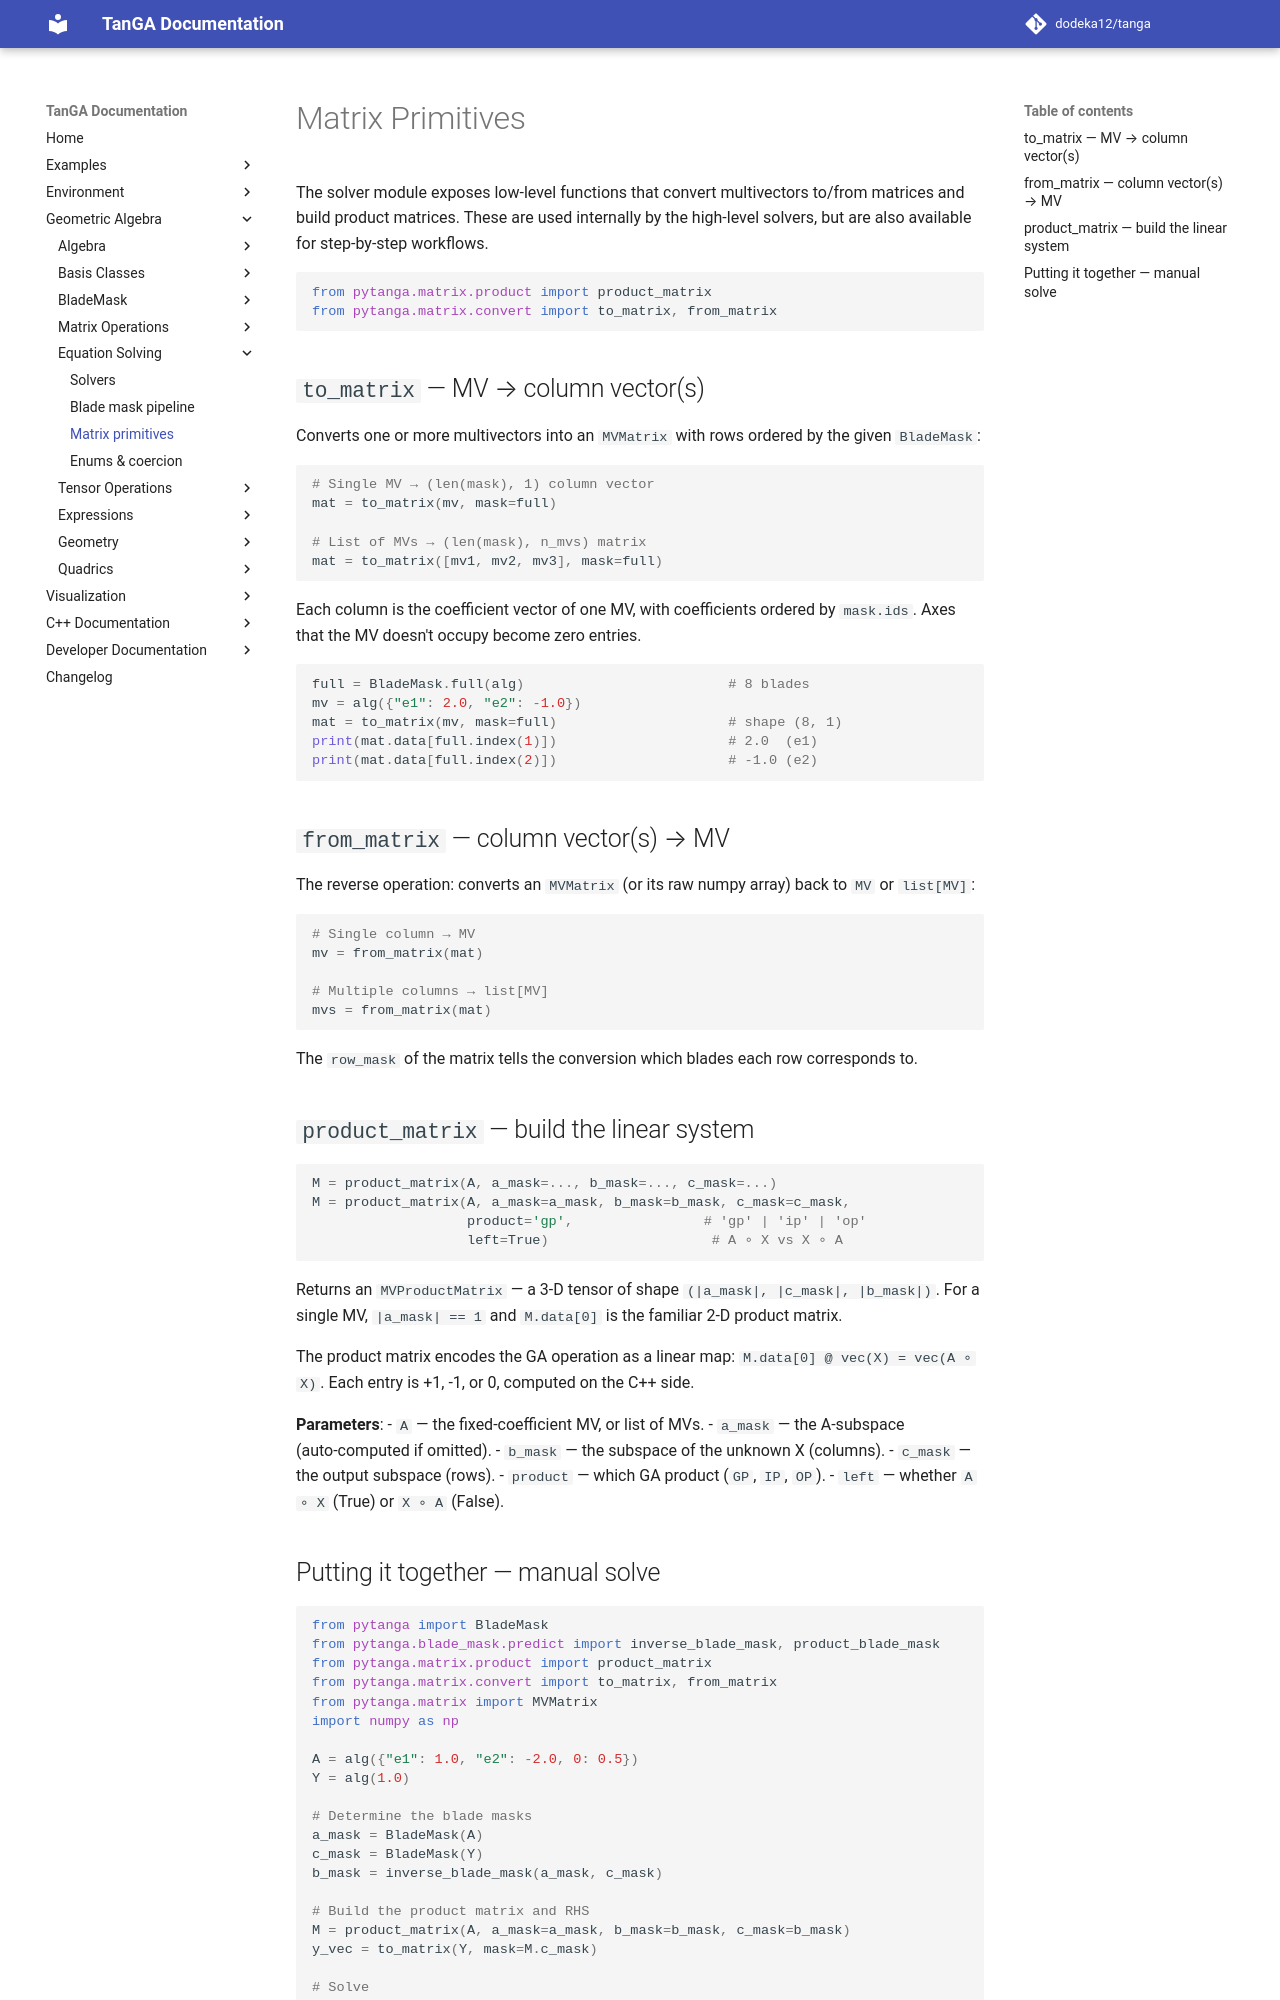

repository: dodeka12/tanga · page: v2.28.0/py/ga/solver/matrix-primitives/index.html · generator: mkdocs

# Matrix Primitives

The solver module exposes low‑level functions that convert multivectors
to/from matrices and build product matrices.  These are used internally by
the high‑level solvers, but are also available for step‑by‑step workflows.

```python
from pytanga.matrix.product import product_matrix
from pytanga.matrix.convert import to_matrix, from_matrix
```

## `to_matrix` — MV → column vector(s)

Converts one or more multivectors into an `MVMatrix` with rows ordered by
the given `BladeMask`:

```python
# Single MV → (len(mask), 1) column vector
mat = to_matrix(mv, mask=full)

# List of MVs → (len(mask), n_mvs) matrix
mat = to_matrix([mv1, mv2, mv3], mask=full)
```

Each column is the coefficient vector of one MV, with coefficients ordered
by `mask.ids`.  Axes that the MV doesn't occupy become zero entries.

```python
full = BladeMask.full(alg)                         # 8 blades
mv = alg({"e1": 2.0, "e2": -1.0})
mat = to_matrix(mv, mask=full)                     # shape (8, 1)
print(mat.data[full.index(1)])                     # 2.0  (e1)
print(mat.data[full.index(2)])                     # -1.0 (e2)
```

## `from_matrix` — column vector(s) → MV

The reverse operation: converts an `MVMatrix` (or its raw numpy array)
back to `MV` or `list[MV]`:

```python
# Single column → MV
mv = from_matrix(mat)

# Multiple columns → list[MV]
mvs = from_matrix(mat)
```

The `row_mask` of the matrix tells the conversion which blades each row
corresponds to.

## `product_matrix` — build the linear system

```python
M = product_matrix(A, a_mask=..., b_mask=..., c_mask=...)
M = product_matrix(A, a_mask=a_mask, b_mask=b_mask, c_mask=c_mask,
                   product='gp',                # 'gp' | 'ip' | 'op'
                   left=True)                    # A ∘ X vs X ∘ A
```

Returns an `MVProductMatrix` — a 3‑D tensor of shape
`(|a_mask|, |c_mask|, |b_mask|)`.  For a single MV, `|a_mask| == 1` and
`M.data[0]` is the familiar 2‑D product matrix.

The product matrix encodes the GA operation as a linear map:
`M.data[0] @ vec(X) = vec(A ∘ X)`.  Each entry is +1, -1, or 0, computed
on the C++ side.

**Parameters**:
- `A` — the fixed‑coefficient MV, or list of MVs.
- `a_mask` — the A‑subspace (auto‑computed if omitted).
- `b_mask` — the subspace of the unknown X (columns).
- `c_mask` — the output subspace (rows).
- `product` — which GA product (`GP`, `IP`, `OP`).
- `left` — whether `A ∘ X` (True) or `X ∘ A` (False).
